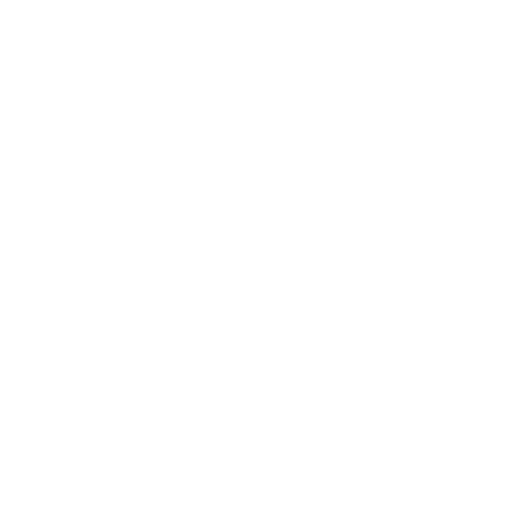
t = 0.00 s
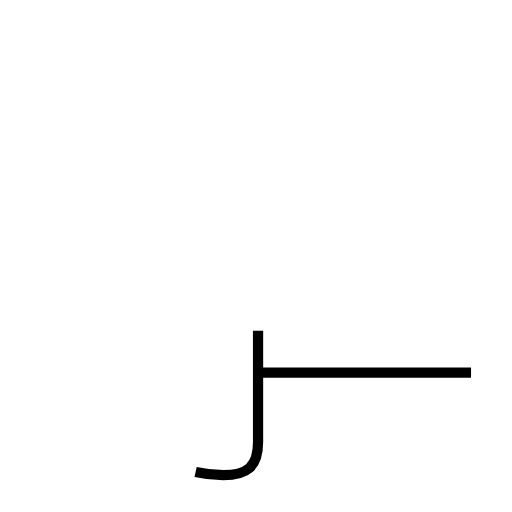
t = 1.20 s
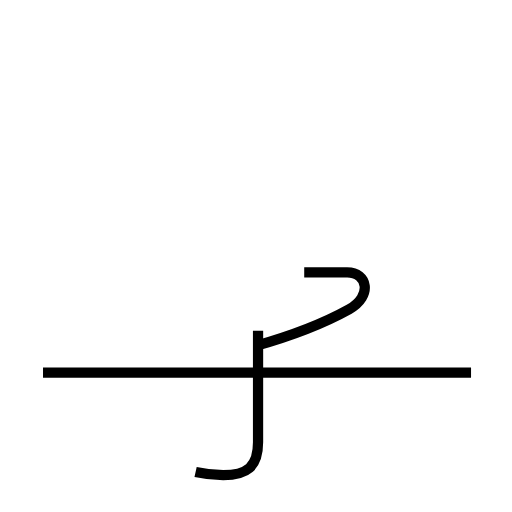
t = 2.41 s
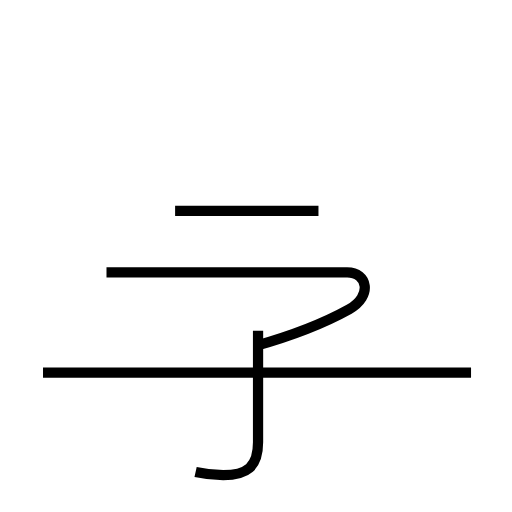
t = 3.41 s
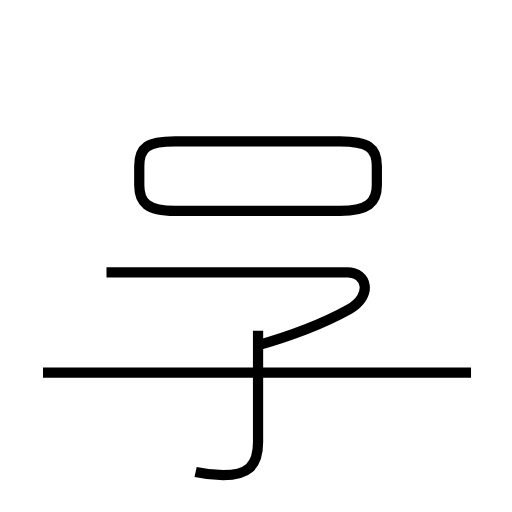
t = 4.67 s
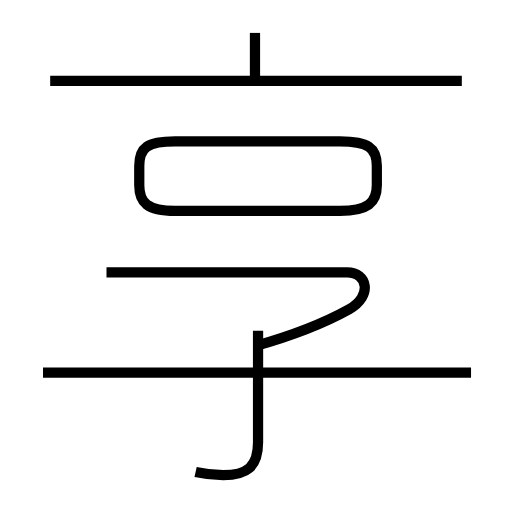
t = 6.02 s

The animated SVG that drew these frames (rendered in a browser with its animation timeline set to each time). Animation: 6 SMIL elements (animate=6); one cycle of 6.02 s.

<?xml version='1.0' encoding='utf-8'?>
<svg viewBox="0.0 -6.0 50.0 50.0" version="1.1" xmlns="http://www.w3.org/2000/svg"><rect x="-1000" y="-1000" width="2000" height="2000" stroke="white" fill="white" /><g style="fill:none;stroke:#000000;stroke-width:1"><path d="M 19.1 2.1 C 20.0 2.3 20.9 2.4 21.8 2.4 C 24.1 2.4 25.2 1.6 25.2 -0.8 L 25.2 -11.7 " transform="translate(0.0 38.0)" stroke-dasharray="19.055092797853707" stroke-dashoffset="19.055092797853707"><animate attributeName="stroke-dashoffset" from="19.055092797853707" to="0" dur="0.5716527839356111s" begin="0s" fill="freeze" /></path><path d="M 46.0 -7.6 L 4.2 -7.6 " transform="translate(0.0 38.0)" stroke-dasharray="41.8" stroke-dashoffset="41.8"><animate attributeName="stroke-dashoffset" from="41.8" to="0" dur="1.2539999999999998s" begin="0.5716527839356111s" fill="freeze" /></path><path d="M 24.9 -10.2 C 28.1 -11.1 31.4 -12.3 34.1 -13.8 C 36.4 -15.1 35.9 -17.4 33.9 -17.4 L 10.4 -17.4 " transform="translate(0.0 38.0)" stroke-dasharray="38.67803998375243" stroke-dashoffset="38.67803998375243"><animate attributeName="stroke-dashoffset" from="38.67803998375243" to="0" dur="1.1603411995125728s" begin="1.825652783935611s" fill="freeze" /></path><path d="M 17.1 -23.4 L 33.2 -23.4 C 35.9 -23.4 36.8 -24.2 36.8 -25.9 L 36.8 -27.8 C 36.8 -29.6 35.9 -30.2 33.2 -30.2 L 17.1 -30.2 C 14.4 -30.2 13.6 -29.6 13.6 -27.8 L 13.6 -25.9 C 13.6 -24.2 14.4 -23.4 17.1 -23.4 Z " transform="translate(0.0 38.0)" stroke-dasharray="56.01308103375601" stroke-dashoffset="56.01308103375601"><animate attributeName="stroke-dashoffset" from="56.01308103375601" to="0" dur="1.6803924310126803s" begin="2.985993983448184s" fill="freeze" /></path><path d="M 45.1 -36.1 L 4.9 -36.1 " transform="translate(0.0 38.0)" stroke-dasharray="40.2" stroke-dashoffset="40.2"><animate attributeName="stroke-dashoffset" from="40.2" to="0" dur="1.206s" begin="4.666386414460864s" fill="freeze" /></path><path d="M 24.9 -36.0 L 24.9 -40.8" transform="translate(0.0 38.0)" stroke-dasharray="4.799999999999997" stroke-dashoffset="4.799999999999997"><animate attributeName="stroke-dashoffset" from="4.799999999999997" to="0" dur="0.1439999999999999s" begin="5.872386414460864s" fill="freeze" /></path></g></svg>
